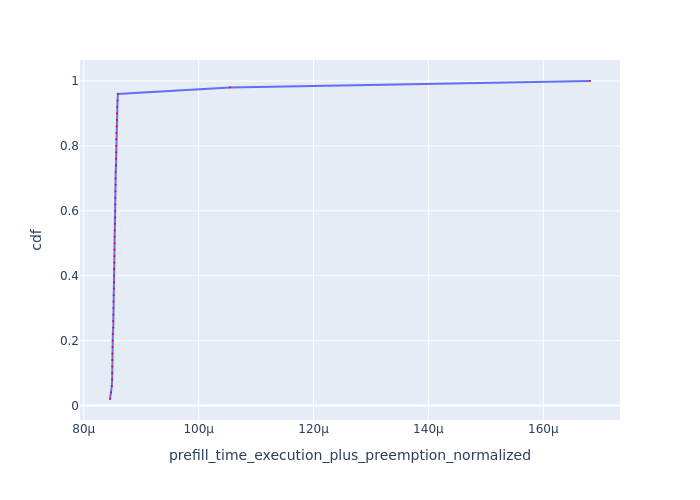

The file beside this chart, header and first rows:
Request Id, prefill_time_execution_plus_preemption_n…, cdf
0_13, 8.456546079953669e-05, 0.02
0_29, 8.475287315689788e-05, 0.04
0_6, 8.488286835186047e-05, 0.06
0_3, 8.493866155785061e-05, 0.08
0_18, 8.494155649160098e-05, 0.1
0_26, 8.495825459536479e-05, 0.12
0_15, 8.49609911307641e-05, 0.14
0_35, 8.498029849989607e-05, 0.16
0_11, 8.501352137666826e-05, 0.18
0_9, 8.502808196417763e-05, 0.2
0_8, 8.506025210644114e-05, 0.22
0_24, 8.513235678178634e-05, 0.24
0_48, 8.513792944023571e-05, 0.26
0_21, 8.514682834919268e-05, 0.28
0_41, 8.517495066122316e-05, 0.3
0_44, 8.518579974219195e-05, 0.32
0_16, 8.520334979705789e-05, 0.34
0_22, 8.524842877317722e-05, 0.36
0_7, 8.525603545483222e-05, 0.38
0_33, 8.526775980442689e-05, 0.4
0_32, 8.529040893079408e-05, 0.42
0_23, 8.531011499512296e-05, 0.44
0_38, 8.532879922353374e-05, 0.46
0_19, 8.533637190525262e-05, 0.48
0_5, 8.536506762161123e-05, 0.5
0_14, 8.53658204445212e-05, 0.52
0_20, 8.540042077816497e-05, 0.54
0_4, 8.544725856179079e-05, 0.56
0_49, 8.546508831207718e-05, 0.58
0_46, 8.549195561295198e-05, 0.6
0_30, 8.549367743404146e-05, 0.62
0_31, 8.549454615538233e-05, 0.64
0_47, 8.550999166014809e-05, 0.66
0_36, 8.553256038126095e-05, 0.68
0_10, 8.553996834707307e-05, 0.7
0_25, 8.555831567746816e-05, 0.72
0_12, 8.560254212816213e-05, 0.74
0_17, 8.562492304557376e-05, 0.76
0_42, 8.562877847751962e-05, 0.78
0_40, 8.563395852859848e-05, 0.8
0_27, 8.564394819226298e-05, 0.82
0_39, 8.566046078961856e-05, 0.84
0_28, 8.570815442974455e-05, 0.86
0_37, 8.574876379263948e-05, 0.88
0_2, 8.577542927632587e-05, 0.9
0_34, 8.578504333258793e-05, 0.92
0_1, 8.58857977784321e-05, 0.94
0_43, 8.592823188114208e-05, 0.96
0_0, 0.0001055, 0.98
0_45, 0.0001681, 1.0
